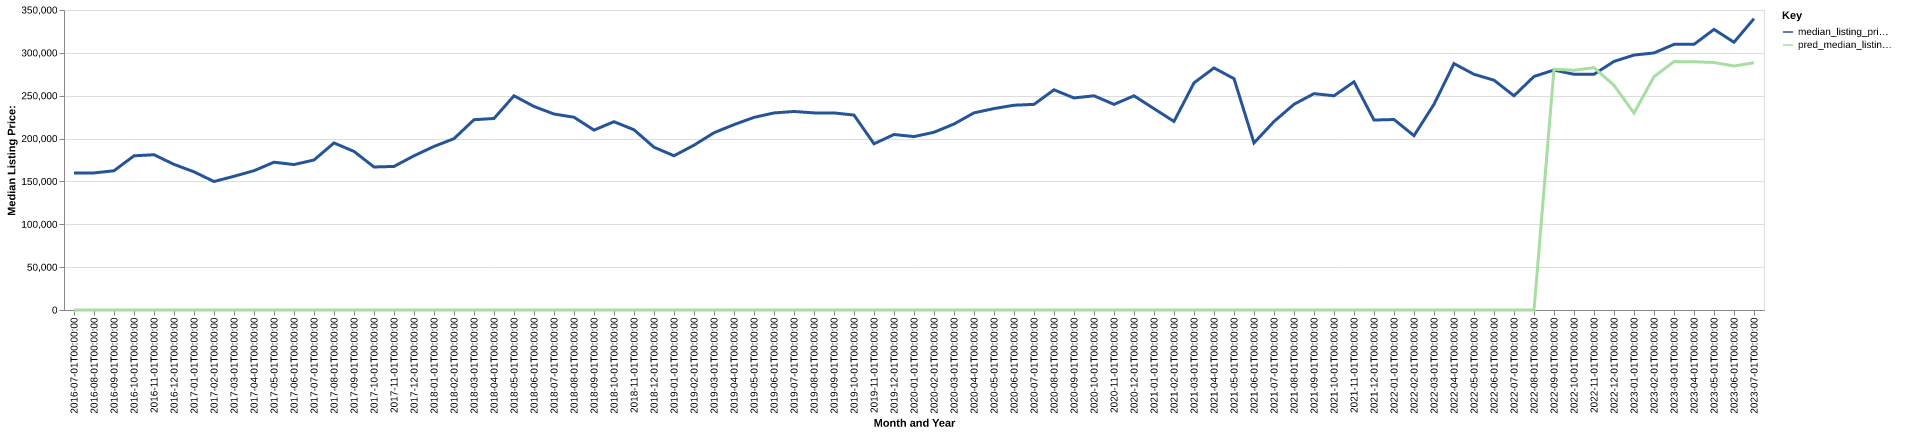

Data behind this chart, as committed beside it:
date, time_idx, median_listing_price, thirty_year_interest_rate_five, month, county_name, active_listing_count, median_days_on_market, pred_median_listing_price, month_year
2016-07-01, 0, 159900, 3.72, 7, trempealeau, wi, 93.0, 45.0, 0, Jul-2016
2016-08-01, 1, 159900, 3.73, 8, trempealeau, wi, 96.0, 58.0, 0, Aug-2016
2016-09-01, 2, 162450, 3.66, 9, trempealeau, wi, 105.0, 74.0, 0, Sep-2016
2016-10-01, 3, 179900, 3.64, 10, trempealeau, wi, 103.0, 64.0, 0, Oct-2016
2016-11-01, 4, 181150, 3.66, 11, trempealeau, wi, 88.0, 71.0, 0, Nov-2016
2016-12-01, 5, 169900, 3.48, 12, trempealeau, wi, 80.0, 82.0, 0, Dec-2016
2017-01-01, 6, 161200, 3.45, 1, trempealeau, wi, 73.0, 98.0, 0, Jan-2017
2017-02-01, 7, 149900, 3.5, 2, trempealeau, wi, 75.0, 99.0, 0, Feb-2017
2017-03-01, 8, 156000, 3.52, 3, trempealeau, wi, 78.0, 88.0, 0, Mar-2017
2017-04-01, 9, 162500, 4.03, 4, trempealeau, wi, 87.0, 60.0, 0, Apr-2017
2017-05-01, 10, 172425, 4.32, 5, trempealeau, wi, 97.0, 44.0, 0, May-2017
2017-06-01, 11, 169675, 4.2, 6, trempealeau, wi, 94.0, 57.0, 0, Jun-2017
2017-07-01, 12, 175000, 4.19, 7, trempealeau, wi, 96.0, 60.0, 0, Jul-2017
2017-08-01, 13, 194900, 4.3, 8, trempealeau, wi, 93.0, 72.0, 0, Aug-2017
2017-09-01, 14, 185000, 4.1, 9, trempealeau, wi, 82.0, 64.0, 0, Sep-2017
2017-10-01, 15, 166850, 4.05, 10, trempealeau, wi, 80.0, 81.0, 0, Oct-2017
2017-11-01, 16, 167500, 3.94, 11, trempealeau, wi, 76.0, 87.0, 0, Nov-2017
2017-12-01, 17, 179900, 4.03, 12, trempealeau, wi, 65.0, 89.0, 0, Dec-2017
2018-01-01, 18, 190825, 3.93, 1, trempealeau, wi, 55.0, 87.0, 0, Jan-2018
2018-02-01, 19, 199900, 3.83, 2, trempealeau, wi, 58.0, 86.0, 0, Feb-2018
2018-03-01, 20, 222000, 3.94, 3, trempealeau, wi, 63.0, 56.0, 0, Mar-2018
2018-04-01, 21, 223450, 3.95, 4, trempealeau, wi, 63.0, 60.0, 0, Apr-2018
2018-05-01, 22, 249900, 3.99, 5, trempealeau, wi, 77.0, 66.0, 0, May-2018
2018-06-01, 23, 237450, 4.15, 6, trempealeau, wi, 92.0, 51.0, 0, Jun-2018
2018-07-01, 24, 228650, 4.4, 7, trempealeau, wi, 98.0, 58.0, 0, Jul-2018
2018-08-01, 25, 224900, 4.46, 8, trempealeau, wi, 100.0, 60.0, 0, Aug-2018
2018-09-01, 26, 209900, 4.58, 9, trempealeau, wi, 101.0, 66.0, 0, Sep-2018
2018-10-01, 27, 219675, 4.66, 10, trempealeau, wi, 101.0, 75.0, 0, Oct-2018
2018-11-01, 28, 210250, 4.62, 11, trempealeau, wi, 84.0, 92.0, 0, Nov-2018
2018-12-01, 29, 189900, 4.54, 12, trempealeau, wi, 73.0, 92.0, 0, Dec-2018
2019-01-01, 30, 179950, 4.6, 1, trempealeau, wi, 60.0, 102.0, 0, Jan-2019
2019-02-01, 31, 192300, 4.72, 2, trempealeau, wi, 64.0, 72.0, 0, Feb-2019
2019-03-01, 32, 206782, 4.9, 3, trempealeau, wi, 67.0, 69.0, 0, Mar-2019
2019-04-01, 33, 216288, 4.94, 4, trempealeau, wi, 73.0, 62.0, 0, Apr-2019
2019-05-01, 34, 224725, 4.75, 5, trempealeau, wi, 76.0, 51.0, 0, May-2019
2019-06-01, 35, 229900, 4.51, 6, trempealeau, wi, 85.0, 51.0, 0, Jun-2019
2019-07-01, 36, 231600, 4.41, 7, trempealeau, wi, 80.0, 53.0, 0, Jul-2019
2019-08-01, 37, 229972, 4.41, 8, trempealeau, wi, 83.0, 55.0, 0, Aug-2019
2019-09-01, 38, 229932, 4.2, 9, trempealeau, wi, 87.0, 65.0, 0, Sep-2019
2019-10-01, 39, 227400, 4.14, 10, trempealeau, wi, 89.0, 69.0, 0, Oct-2019
2019-11-01, 40, 193900, 3.84, 11, trempealeau, wi, 90.0, 61.0, 0, Nov-2019
2019-12-01, 41, 204750, 3.81, 12, trempealeau, wi, 82.0, 80.0, 0, Dec-2019
2020-01-01, 42, 202313, 3.75, 1, trempealeau, wi, 74.0, 95.0, 0, Jan-2020
2020-02-01, 43, 207375, 3.73, 2, trempealeau, wi, 67.0, 113.0, 0, Feb-2020
2020-03-01, 44, 216975, 3.78, 3, trempealeau, wi, 63.0, 66.0, 0, Mar-2020
2020-04-01, 45, 229999, 3.75, 4, trempealeau, wi, 59.0, 58.0, 0, Apr-2020
2020-05-01, 46, 235000, 3.74, 5, trempealeau, wi, 60.0, 67.0, 0, May-2020
2020-06-01, 47, 238900, 3.72, 6, trempealeau, wi, 64.0, 59.0, 0, Jun-2020
2020-07-01, 48, 239900, 3.49, 7, trempealeau, wi, 64.0, 66.0, 0, Jul-2020
2020-08-01, 49, 256900, 3.65, 8, trempealeau, wi, 53.0, 74.0, 0, Aug-2020
2020-09-01, 50, 247400, 3.33, 9, trempealeau, wi, 54.0, 58.0, 0, Sep-2020
2020-10-01, 51, 249900, 3.28, 10, trempealeau, wi, 59.0, 41.0, 0, Oct-2020
2020-11-01, 52, 239900, 3.21, 11, trempealeau, wi, 51.0, 46.0, 0, Nov-2020
2020-12-01, 53, 249900, 3.07, 12, trempealeau, wi, 40.0, 66.0, 0, Dec-2020
2021-01-01, 54, 234900, 2.99, 1, trempealeau, wi, 39.0, 77.0, 0, Jan-2021
2021-02-01, 55, 220000, 2.93, 2, trempealeau, wi, 37.0, 39.0, 0, Feb-2021
2021-03-01, 56, 264975, 2.88, 3, trempealeau, wi, 25.0, 35.0, 0, Mar-2021
2021-04-01, 57, 282400, 2.84, 4, trempealeau, wi, 18.0, 54.0, 0, Apr-2021
2021-05-01, 58, 269900, 2.71, 5, trempealeau, wi, 24.0, 24.0, 0, May-2021
2021-06-01, 59, 194900, 2.79, 6, trempealeau, wi, 23.0, 32.0, 0, Jun-2021
... 25 more rows
